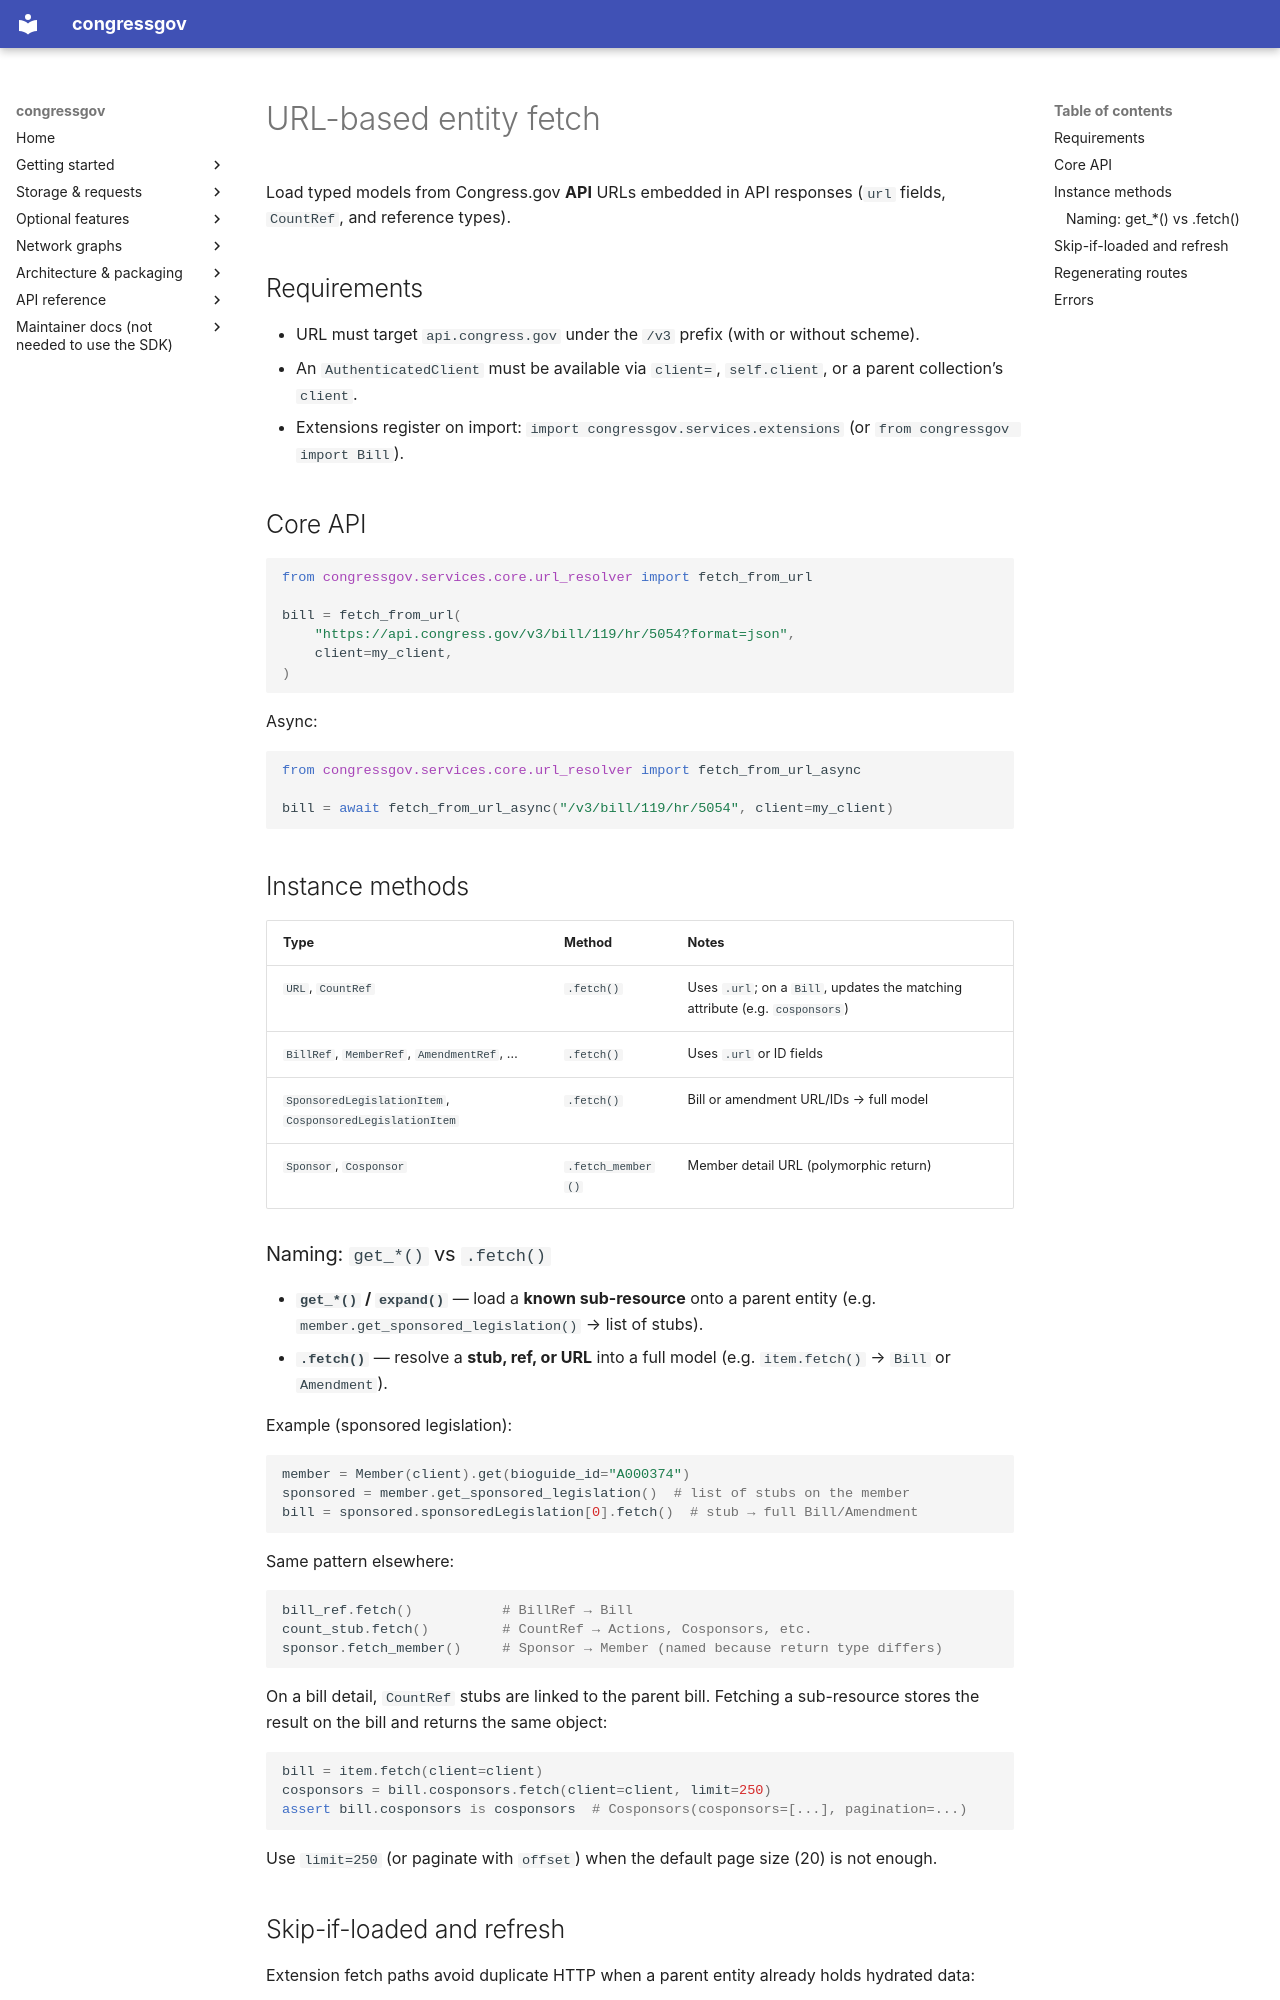

repository: CMD0112/congressgov-python · page: URL_FETCH/index.html · generator: mkdocs

# URL-based entity fetch

Load typed models from Congress.gov **API** URLs embedded in API responses (`url` fields, `CountRef`, and reference types).

## Requirements

- URL must target `api.congress.gov` under the `/v3` prefix (with or without scheme).
- An `AuthenticatedClient` must be available via `client=`, `self.client`, or a parent collection’s `client`.
- Extensions register on import: `import congressgov.services.extensions` (or `from congressgov import Bill`).

## Core API

```python
from congressgov.services.core.url_resolver import fetch_from_url

bill = fetch_from_url(
    "https://api.congress.gov/v3/bill/119/hr/5054?format=json",
    client=my_client,
)
```

Async:

```python
from congressgov.services.core.url_resolver import fetch_from_url_async

bill = await fetch_from_url_async("/v3/bill/119/hr/5054", client=my_client)
```

## Instance methods

| Type | Method | Notes |
|------|--------|--------|
| `URL`, `CountRef` | `.fetch()` | Uses `.url`; on a `Bill`, updates the matching attribute (e.g. `cosponsors`) |
| `BillRef`, `MemberRef`, `AmendmentRef`, … | `.fetch()` | Uses `.url` or ID fields |
| `SponsoredLegislationItem`, `CosponsoredLegislationItem` | `.fetch()` | Bill or amendment URL/IDs → full model |
| `Sponsor`, `Cosponsor` | `.fetch_member()` | Member detail URL (polymorphic return) |

### Naming: `get_*()` vs `.fetch()`

- **`get_*()` / `expand()`** — load a **known sub-resource** onto a parent entity (e.g. `member.get_sponsored_legislation()` → list of stubs).
- **`.fetch()`** — resolve a **stub, ref, or URL** into a full model (e.g. `item.fetch()` → `Bill` or `Amendment`).

Example (sponsored legislation):

```python
member = Member(client).get(bioguide_id="A000374")
sponsored = member.get_sponsored_legislation()  # list of stubs on the member
bill = sponsored.sponsoredLegislation[0].fetch()  # stub → full Bill/Amendment
```

Same pattern elsewhere:

```python
bill_ref.fetch()           # BillRef → Bill
count_stub.fetch()         # CountRef → Actions, Cosponsors, etc.
sponsor.fetch_member()     # Sponsor → Member (named because return type differs)
```

On a bill detail, `CountRef` stubs are linked to the parent bill. Fetching a sub-resource stores the result on the bill and returns the same object:

```python
bill = item.fetch(client=client)
cosponsors = bill.cosponsors.fetch(client=client, limit=250)
assert bill.cosponsors is cosponsors  # Cosponsors(cosponsors=[...], pagination=...)
```

Use `limit=250` (or paginate with `offset`) when the default page size (20) is not enough.
